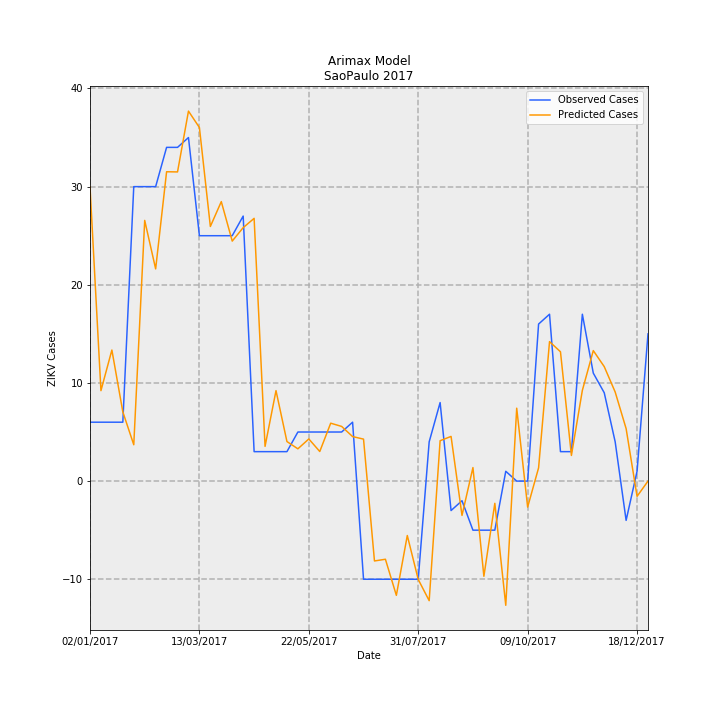

The table this chart was drawn from, first rows:
Date, predictions_incidence, observed_incidence, Predicted Cases, Observed Cases, error
02/01/2017, 0.06653, 0.01331, 30, 6.0, -24
09/01/2017, 0.02043, 0.01331, 9.213, 6.0, -3.213
16/01/2017, 0.02961, 0.01331, 13.35, 6.0, -7.352
23/01/2017, 0.01564, 0.01331, 7.053, 6.0, -1.053
30/01/2017, 0.008209, 0.06653, 3.702, 30.0, 26.3
06/02/2017, 0.05889, 0.06653, 26.56, 30.0, 3.442
13/02/2017, 0.04794, 0.06653, 21.62, 30.0, 8.382
20/02/2017, 0.06989, 0.0754, 31.52, 34.0, 2.485
27/02/2017, 0.06985, 0.0754, 31.5, 34.0, 2.502
06/03/2017, 0.08359, 0.07761, 37.69, 35, -2.694
13/03/2017, 0.07988, 0.05544, 36.02, 25.0, -11.02
20/03/2017, 0.05753, 0.05544, 25.94, 25.0, -0.9409
27/03/2017, 0.06314, 0.05544, 28.47, 25.0, -3.474
03/04/2017, 0.05422, 0.05544, 24.45, 25.0, 0.5487
10/04/2017, 0.05726, 0.05987, 25.82, 27.0, 1.18
17/04/2017, 0.05936, 0.006653, 26.77, 3.0, -23.77
24/04/2017, 0.007844, 0.006653, 3.537, 3.0, -0.5374
01/05/2017, 0.02044, 0.006653, 9.216, 3.0, -6.216
08/05/2017, 0.008934, 0.006653, 4.029, 3.0, -1.029
15/05/2017, 0.007292, 0.01109, 3.289, 5.0, 1.711
22/05/2017, 0.009519, 0.01109, 4.293, 5.0, 0.7072
29/05/2017, 0.006684, 0.01109, 3.014, 5.0, 1.986
05/06/2017, 0.01308, 0.01109, 5.899, 5.0, -0.8986
12/06/2017, 0.01235, 0.01109, 5.57, 5.0, -0.5696
19/06/2017, 0.01006, 0.01331, 4.536, 6.0, 1.464
26/06/2017, 0.009484, -0.02218, 4.277, -10.0, -14.28
03/07/2017, -0.01804, -0.02218, -8.136, -10.0, -1.864
10/07/2017, -0.01766, -0.02218, -7.963, -10.0, -2.037
17/07/2017, -0.02581, -0.02218, -11.64, -10.0, 1.64
24/07/2017, -0.01229, -0.02218, -5.544, -10.0, -4.456
31/07/2017, -0.02223, -0.02218, -10.02, -10.0, 0.02279
07/08/2017, -0.02702, 0.00887, -12.18, 4.0, 16.18
14/08/2017, 0.009128, 0.01774, 4.116, 8.0, 3.884
21/08/2017, 0.01009, -0.006653, 4.551, -3.0, -7.551
28/08/2017, -0.007752, -0.004435, -3.496, -2.0, 1.496
04/09/2017, 0.003054, -0.01109, 1.377, -5.0, -6.377
11/09/2017, -0.0215, -0.01109, -9.697, -5.0, 4.697
18/09/2017, -0.005021, -0.01109, -2.264, -5.0, -2.736
25/09/2017, -0.02806, 0.002218, -12.65, 1.0, 13.65
02/10/2017, 0.01647, 0.0, 7.428, 0.0, -7.428
09/10/2017, -0.005875, 0.0, -2.649, 0.0, 2.649
16/10/2017, 0.002994, 0.03548, 1.35, 16.0, 14.65
23/10/2017, 0.03151, 0.0377, 14.21, 17.0, 2.791
30/10/2017, 0.02922, 0.006653, 13.17, 3.0, -10.17
06/11/2017, 0.005797, 0.006653, 2.614, 3.0, 0.3857
13/11/2017, 0.0205, 0.0377, 9.243, 17.0, 7.757
20/11/2017, 0.02948, 0.02439, 13.29, 11.0, -2.294
27/11/2017, 0.02586, 0.01996, 11.66, 9.0, -2.663
04/12/2017, 0.02012, 0.00887, 9.075, 4.0, -5.075
11/12/2017, 0.01185, -0.00887, 5.345, -4.0, -9.345
18/12/2017, -0.003446, 0.002218, -1.554, 1.0, 2.554
25/12/2017, -4.278259083135075e-06, 0.03326, -0.001929, 15.0, 15
